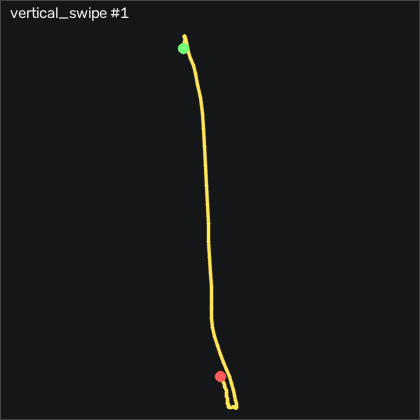

The data file committed next to this chart (first rows):
t_s, ax, ay, az, gx, gy, gz, seq
0.00000, -0.805, 0.06500, 0.48, 0.4814, -8.076, -2.247, 1821
0.01000, -0.793, 0.06700, 0.475, 1.061, -9.295, -4.076, 1822
0.02000, -0.788, 0.06000, 0.482, 1.548, -10.18, -7.186, 1823
0.03100, -0.796, 0.06300, 0.482, 2.371, -11.31, -11.61, 1824
0.04000, -0.787, 0.08100, 0.473, 2.829, -12.8, -13.04, 1825
0.05000, -0.745, 0.09500, 0.47, 2.036, -13.84, -9.899, 1826
0.06000, -0.681, 0.102, 0.467, 0.4514, -13.44, -4.991, 1827
0.07000, -0.584, 0.05200, 0.459, -1.866, -11.67, -1.668, 1828
0.08000, -0.512, -0.00100, 0.462, -2.141, -6.826, -0.05185, 1829
0.09000, -0.474, -0.03200, 0.457, -0.9516, 0.2784, 1.015, 1830
0.1, -0.423, -0.03900, 0.443, 1.365, 8.693, 2.113, 1831
0.11, -0.394, -0.05800, 0.453, 3.317, 17.69, 1.046, 1832
0.12, -0.384, -0.05900, 0.425, 6.609, 25.98, -3.375, 1833
0.13, -0.366, -0.06300, 0.408, 9.414, 32.84, -9.137, 1834
0.14, -0.351, -0.06300, 0.374, 12.16, 39.79, -13.28, 1835
0.15, -0.31, -0.04200, 0.321, 15.05, 46.25, -13.62, 1836
0.161, -0.244, -0.00600, 0.256, 17.16, 54.85, -4.778, 1837
0.17, -0.187, 0.06400, 0.181, 19.02, 67.57, 10.16, 1838
0.18, -0.167, 0.131, 0.122, 19.38, 83.33, 24.25, 1839
0.19, -0.181, 0.21, 0.07200, 18.29, 100.2, 33.09, 1840
0.201, -0.232, 0.231, 0.03500, 15.18, 115.2, 33.27, 1841
0.21, -0.295, 0.255, 0.00800, 11.76, 127.2, 26.02, 1842
0.22, -0.46, 0.221, -0.00800, 8.378, 138.9, 18.55, 1843
0.23, -0.678, 0.2, -0.02000, 7.006, 148.3, 15.86, 1844
0.24, -0.866, 0.185, -0.03500, 6.731, 151.8, 16.59, 1845
0.25, -1.002, 0.182, -0.07900, 6.152, 149.4, 17.6, 1846
0.26, -1.122, 0.179, -0.06600, 4.993, 143.8, 16.9, 1847
0.27, -1.214, 0.107, -0.122, 3.378, 136.9, 16.23, 1848
0.28, -1.318, 0.08600, -0.192, 4.871, 128.9, 12.57, 1849
0.29, -1.431, 0.18, -0.13, 9.231, 118.1, 3.515, 1850
0.3, -1.439, 0.222, -0.03000, 8.195, 103.8, -3.253, 1851
0.31, -1.347, 0.176, 0.05600, 3.195, 89.24, -6.637, 1852
0.32, -1.265, 0.06400, 0.114, -0.00656, 79.67, -8.284, 1853
0.331, -1.238, -0.05200, 0.156, 0.4514, 74.61, -6.149, 1854
0.34, -1.231, -0.09700, 0.169, 6.396, 72.93, 0.5881, 1855
0.35, -1.198, -0.08900, 0.166, 13.65, 70.55, 8.363, 1856
0.36, -1.178, -0.02600, 0.162, 20.54, 68.78, 14.34, 1857
0.37, -1.175, 0.06600, 0.168, 24.84, 66.68, 16.84, 1858
0.38, -1.173, 0.12, 0.178, 24.93, 62.87, 17.05, 1859
0.39, -1.165, 0.152, 0.216, 22.71, 58.63, 17.48, 1860
0.4, -1.171, 0.176, 0.233, 20.33, 55.25, 18.88, 1861
0.41, -1.197, 0.22, 0.216, 18.62, 53.17, 20.68, 1862
0.42, -1.263, 0.258, 0.204, 15.7, 50.34, 20.41, 1863
0.43, -1.299, 0.277, 0.192, 11.46, 44.49, 17.78, 1864
0.44, -1.294, 0.237, 0.187, 6.061, 35.4, 13.33, 1865
0.45, -1.28, 0.201, 0.191, 2.524, 26.16, 7.814, 1866
0.461, -1.228, 0.189, 0.199, 0.7864, 17.26, 1.777, 1867
0.47, -1.175, 0.184, 0.191, -0.3416, 9.668, -3.375, 1868
0.48, -1.126, 0.179, 0.195, -1.592, 3.662, -6.79, 1869
0.49, -1.064, 0.172, 0.182, -3.147, -0.6056, -7.765, 1870
0.501, -1.002, 0.164, 0.164, -4.793, -3.106, -7.308, 1871
0.51, -0.944, 0.15, 0.146, -6.561, -3.563, -6.881, 1872
0.52, -0.939, 0.13, 0.138, -8.025, -0.9106, -7.003, 1873
0.53, -0.988, 0.09300, 0.136, -8.787, 2.168, -8.649, 1874
0.54, -1.028, 0.06700, 0.13, -8.238, 2.778, -10.26, 1875
0.55, -1.049, 0.06200, 0.107, -6.744, 1.345, -11.21, 1876
0.56, -1.046, 0.07000, 0.08200, -5.037, -1.002, -10.78, 1877
0.57, -1.029, 0.08200, 0.06200, -3.726, -3.381, -9.534, 1878
0.58, -1.029, 0.09600, 0.04300, -2.659, -4.57, -8.101, 1879
0.59, -1.03, 0.111, 0.03200, -1.805, -5.637, -7.308, 1880
... 18 more rows
